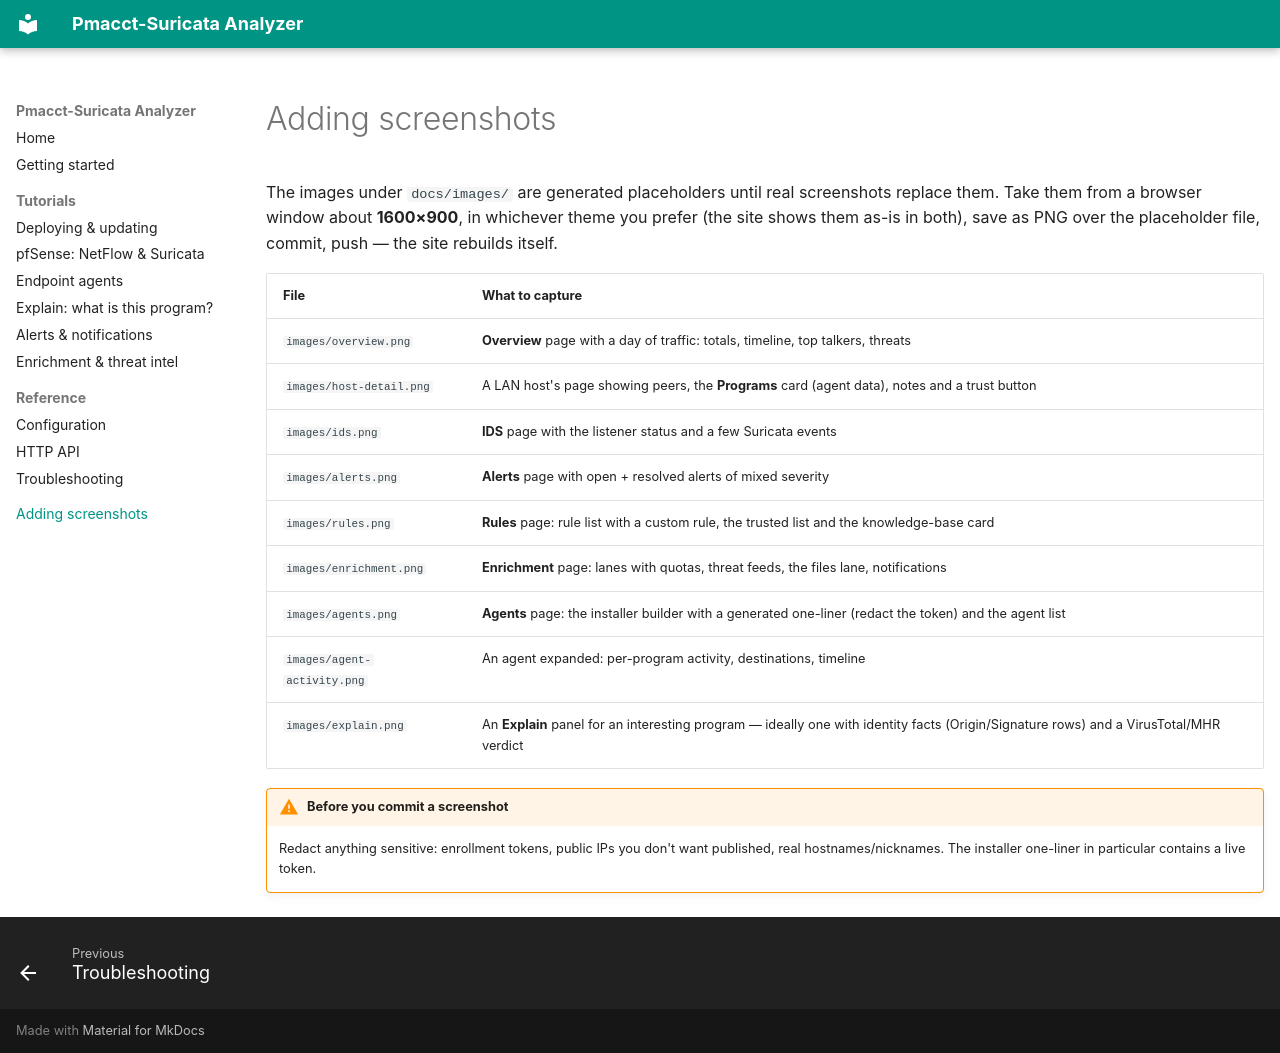

repository: vlastee/Pmacct-Suricata-Analyzer · page: screenshots/index.html · generator: mkdocs

# Adding screenshots

The images under `docs/images/` are generated placeholders until real screenshots replace
them. Take them from a browser window about **1600×900**, in whichever theme you prefer (the
site shows them as-is in both), save as PNG over the placeholder file, commit, push — the site
rebuilds itself.

| File | What to capture |
|---|---|
| `images/overview.png` | **Overview** page with a day of traffic: totals, timeline, top talkers, threats |
| `images/host-detail.png` | A LAN host's page showing peers, the **Programs** card (agent data), notes and a trust button |
| `images/ids.png` | **IDS** page with the listener status and a few Suricata events |
| `images/alerts.png` | **Alerts** page with open + resolved alerts of mixed severity |
| `images/rules.png` | **Rules** page: rule list with a custom rule, the trusted list and the knowledge-base card |
| `images/enrichment.png` | **Enrichment** page: lanes with quotas, threat feeds, the files lane, notifications |
| `images/agents.png` | **Agents** page: the installer builder with a generated one-liner (redact the token) and the agent list |
| `images/agent-activity.png` | An agent expanded: per-program activity, destinations, timeline |
| `images/explain.png` | An **Explain** panel for an interesting program — ideally one with identity facts (Origin/Signature rows) and a VirusTotal/MHR verdict |

!!! warning "Before you commit a screenshot"
    Redact anything sensitive: enrollment tokens, public IPs you don't want published,
    real hostnames/nicknames. The installer one-liner in particular contains a live token.
